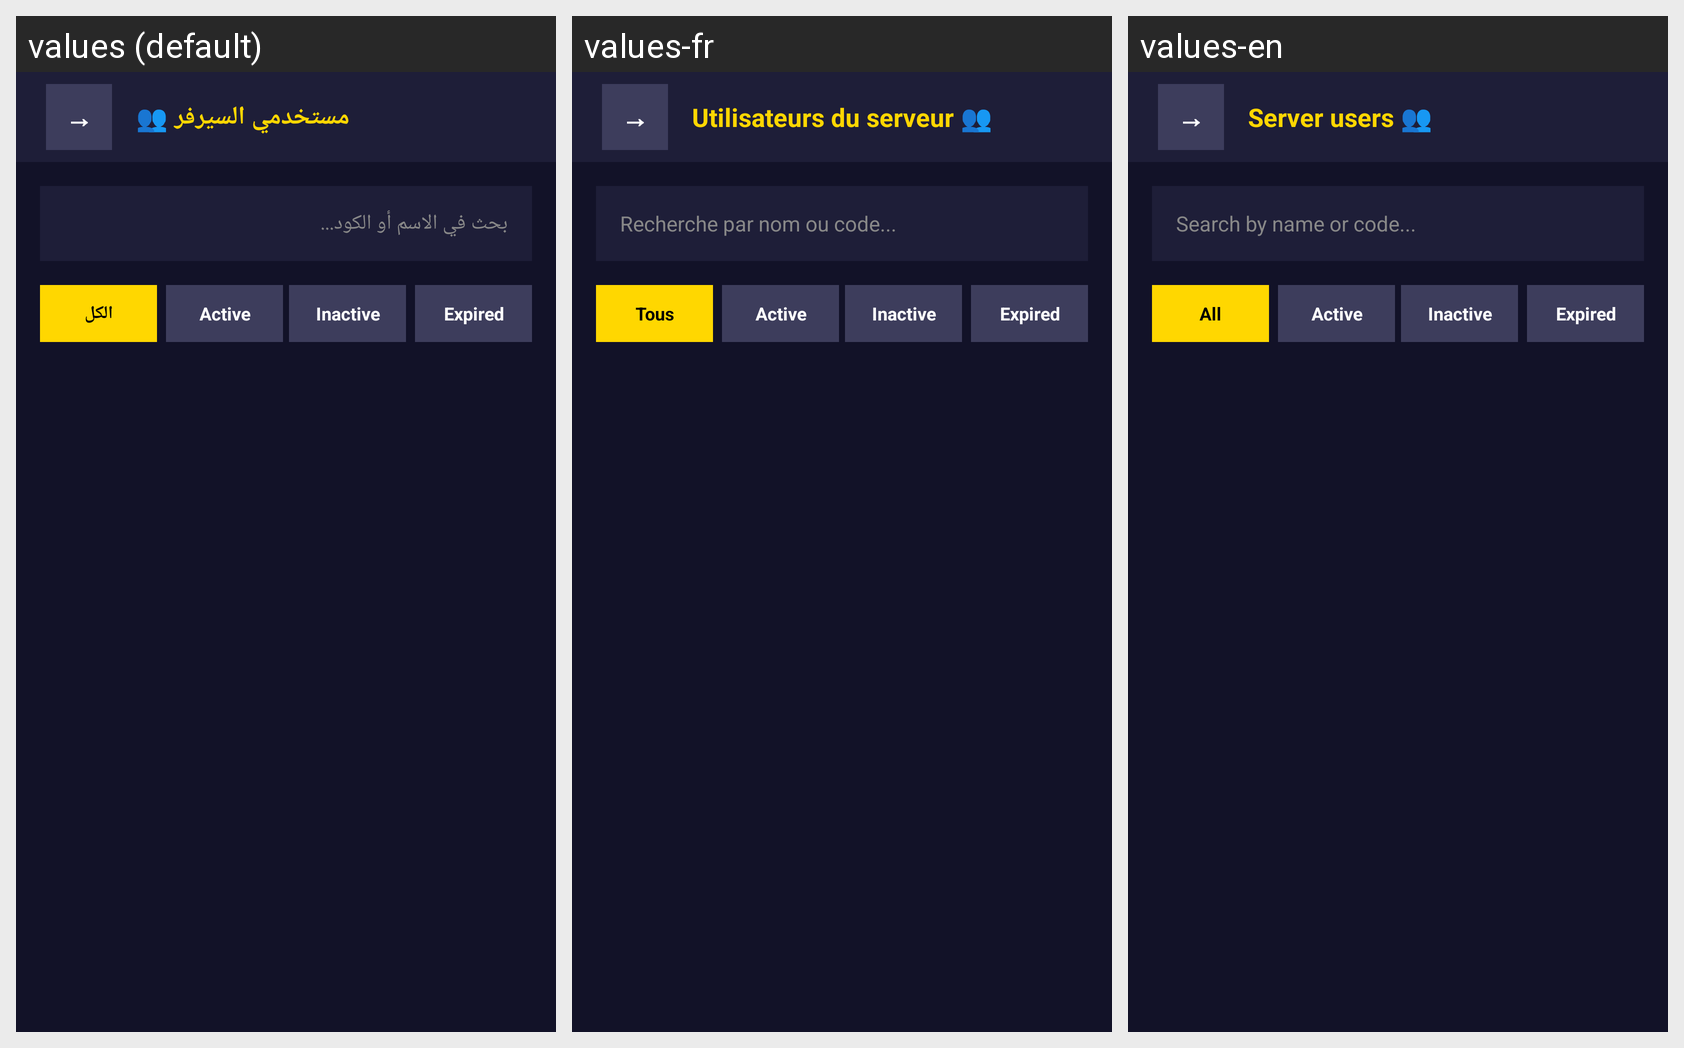

Translations of the strings shown on this Android screen, per locale in the grid:
Android screen res/layout/activity_user_list_by_server.xml rendered under 3 locales, left to right: values (default), values-fr, values-en. Device: Nexus 5 (rendered at 1080×1920; each locale shown at half size, 540×960, under a caption strip naming it); theme Theme.AdminDashboard.
Strings drawn on this screen, with the default value and each locale's value (text and hints the layout hard-codes, and strings that could not be matched under every locale, appear in the picture but are not listed):

server_users
  values: مستخدمي السيرفر 👥
  values-fr: Utilisateurs du serveur 👥
  values-en: Server users 👥

search_user_hint
  values: بحث في الاسم أو الكود...
  values-fr: Recherche par nom ou code...
  values-en: Search by name or code...

all
  values: الكل
  values-fr: Tous
  values-en: All
